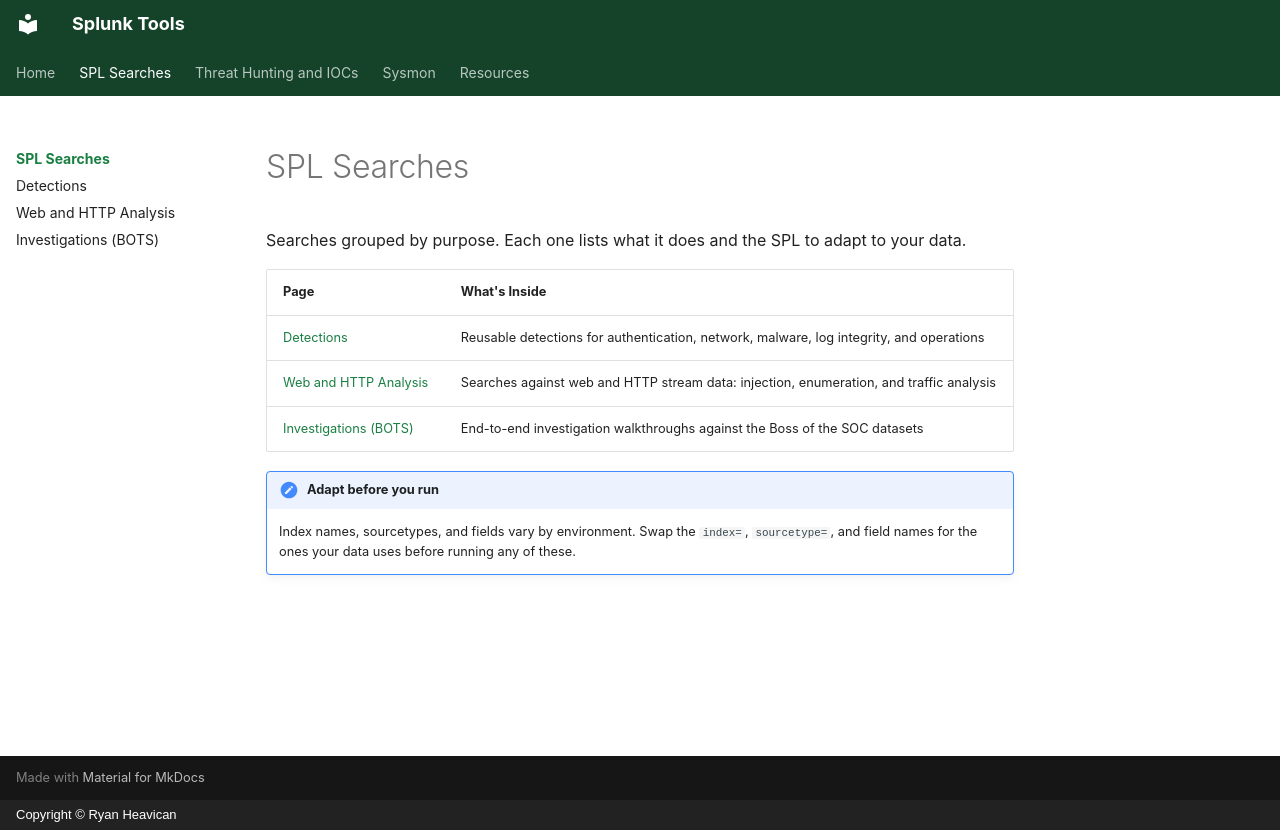

repository: EvolvingSysadmin/Splunk-Tools · page: searches/index.html · generator: mkdocs · copyright: Copyright © Ryan Heavican

# SPL Searches

Searches grouped by purpose. Each one lists what it does and the SPL to adapt to your data.

| Page | What's Inside |
| :--- | :--- |
| [Detections](detections.md) | Reusable detections for authentication, network, malware, log integrity, and operations |
| [Web and HTTP Analysis](web-analysis.md) | Searches against web and HTTP stream data: injection, enumeration, and traffic analysis |
| [Investigations (BOTS)](investigations.md) | End-to-end investigation walkthroughs against the Boss of the SOC datasets |

!!! note "Adapt before you run"
    Index names, sourcetypes, and fields vary by environment. Swap the `index=`, `sourcetype=`, and field names for the ones your data uses before running any of these.
